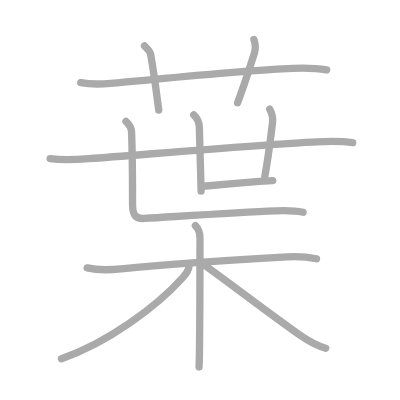
t = 0.00 s
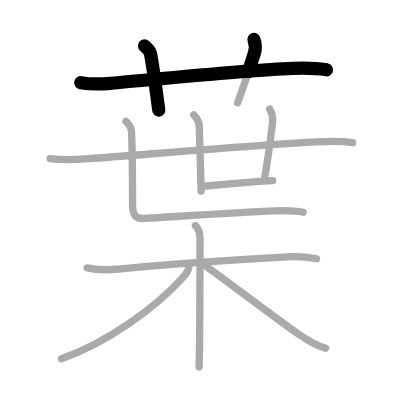
t = 2.50 s
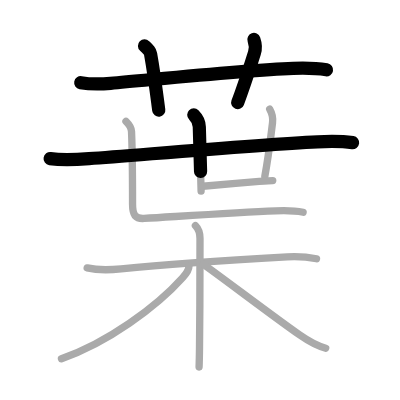
t = 4.75 s
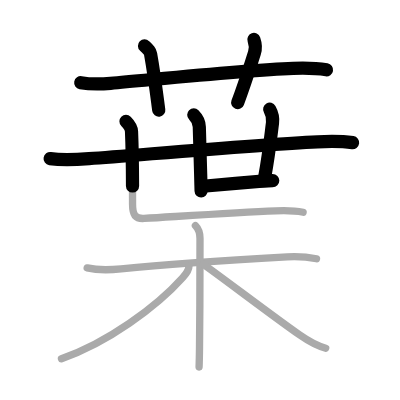
t = 7.25 s
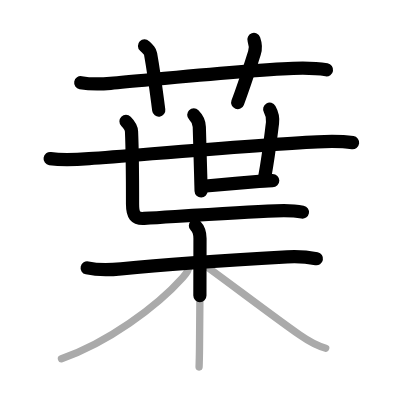
t = 9.50 s
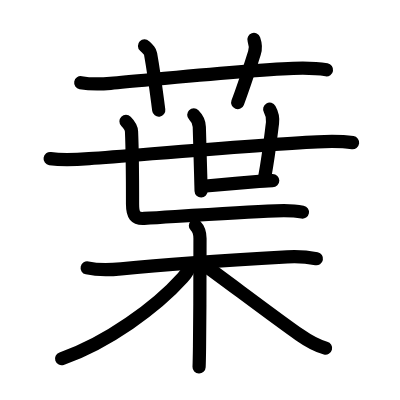
t = 12.00 s

The animated SVG that drew these frames (rendered in a browser with its animation timeline set to each time). Animation: 12 SMIL elements (animate=12); one cycle of 12.00 s.

<?xml version="1.0" standalone="no"?>
<!DOCTYPE svg PUBLIC "-//W3C//DTD SVG 1.1//EN"   "http://www.w3.org/Graphics/SVG/1.1/DTD/svg11.dtd">
<svg width="400px" height="400px"  version="1.1" xmlns="http://www.w3.org/2000/svg">
  <defs>
    <marker id="Triangle" viewBox="0 0 10 10" refX="0" refY="5" markerUnits="strokeWidth" markerWidth="3" style="stroke-opacity:0%;fill:#aaaaaa;" markerHeight="2" orient="auto">
      <path d="M 0 0 L 10 5 L 0 10 z" />
    </marker>
    
    <marker id="Arrow" viewBox="0 0 10 10" refX="5" refY="5" markerUnits="strokeWidth" markerWidth="1.8" style="stroke-opacity:0%;fill:#770000;" markerHeight="2" orient="auto">
      <path d="M 0 4 L 6 4 L 4 1 L 10 5 L 4 9 L 6 6 L 0 6 z" />
        <circle cx="5" cy="5" r="5" />
      </marker>
    
    <marker id="TriangleRed" viewBox="0 0 10 10" refX="0" refY="5" markerUnits="strokeWidth" markerWidth="3" style="stroke-opacity:0%;fill:#CC0000;" markerHeight="2" orient="auto">
      <path d="M 0 0 L 10 5 L 0 10 z" />
    </marker>
    
    <marker id="ArrowRed" viewBox="0 0 10 10" refX="5" refY="5" markerUnits="strokeWidth" markerWidth="1.8" style="stroke-opacity:0%;fill:#CC0000;" markerHeight="2" orient="auto">
      <path d="M 0 4 L 6 4 L 4 1 L 10 5 L 4 9 L 6 6 L 0 6 z" />
        <circle cx="5" cy="5" r="5" />
      </marker>
    
  </defs>
  
  <path style="fill:#ffffff; fill-opacity:100%; fill-rule:evenodd; stroke-width:0;" d="M 0 0 L 400px 0 L 400px 400px L 0 400px L 0 0" />

  <g transform="scale(3.6697247706422 3.6697247706422)">
<path style="fill:none; fill-opacity:0%; fill-rule:evenodd; stroke:#aaaaaa; stroke-opacity:100%; stroke-width: 1.5pt; stroke-linejoin:round; stroke-linecap:round;" d="M22 22.52c2.62 0.48 5.49 0.42 8.12 0.19c12.52-1.09 36.01-3.56 49.76-4.08c3.04-0.11 6-0.12 9.12 0.4"></path>
<path style="fill:none; fill-opacity:0%; fill-rule:evenodd; stroke:#aaaaaa; stroke-opacity:100%; stroke-width: 1.5pt; stroke-linejoin:round; stroke-linecap:round;" d="M39.38 12.5c1.16 1.13 1.53 1.47 1.65 2.17c1.16 6.51 1.9 12.96 2.23 15.33"></path>
<path style="fill:none; fill-opacity:0%; fill-rule:evenodd; stroke:#aaaaaa; stroke-opacity:100%; stroke-width: 1.5pt; stroke-linejoin:round; stroke-linecap:round;" d="M69.19 10.75c0.43 1.2 0.54 2.48 0.14 3.7c-1.83 5.7-2.5 8-4.58 13.55"></path>
<path style="fill:none; fill-opacity:0%; fill-rule:evenodd; stroke:#aaaaaa; stroke-opacity:100%; stroke-width: 1.5pt; stroke-linejoin:round; stroke-linecap:round;" d="M13.66 43.22c3.72 0.53 7.37 0.26 10.61 0.02c14.48-1.06 46.23-3.85 62.24-4.6c3.18-0.15 6.12-0.26 9.59 0.23"></path>
<path style="fill:none; fill-opacity:0%; fill-rule:evenodd; stroke:#aaaaaa; stroke-opacity:100%; stroke-width: 1.5pt; stroke-linejoin:round; stroke-linecap:round;" d="M52.8 31.3c0.95 0.95 1.49 2.2 1.51 3.26c0.05 2.52 0.21 7.29 0.37 12.94c0.04 1.52 0.08 3.06 0.12 4.59"></path>
<path style="fill:none; fill-opacity:0%; fill-rule:evenodd; stroke:#aaaaaa; stroke-opacity:100%; stroke-width: 1.5pt; stroke-linejoin:round; stroke-linecap:round;" d="M73.49 29.75c0.64 1.12 0.95 2.37 0.77 3.76c-0.5 3.86-1 8.61-2.1 14.58"></path>
<path style="fill:none; fill-opacity:0%; fill-rule:evenodd; stroke:#aaaaaa; stroke-opacity:100%; stroke-width: 1.5pt; stroke-linejoin:round; stroke-linecap:round;" d="M55.3 50.75c3.11-0.27 10.67-0.95 15.33-1.31c1.83-0.14 3.2-0.23 3.69-0.23"></path>
<path style="fill:none; fill-opacity:0%; fill-rule:evenodd; stroke:#aaaaaa; stroke-opacity:100%; stroke-width: 1.5pt; stroke-linejoin:round; stroke-linecap:round;" d="M34.33 33.07c0.86 0.86 1.48 1.97 1.51 2.76c0.28 6.54 0.28 14.04 0.28 19.86c0 2.91 0.75 3.98 3.15 3.83c11.91-0.72 25.56-1.63 35.85-2.06c2.54-0.11 4.98-0.12 7.48 0.38"></path>
<path style="fill:none; fill-opacity:0%; fill-rule:evenodd; stroke:#aaaaaa; stroke-opacity:100%; stroke-width: 1.5pt; stroke-linejoin:round; stroke-linecap:round;" d="M23.75 73c3.25 0.75 6.03 0.59 9.25 0.27c11.43-1.15 31.42-2.5 45.25-3.29c2.9-0.17 5.19-0.04 8 0.53"></path>
<path style="fill:none; fill-opacity:0%; fill-rule:evenodd; stroke:#aaaaaa; stroke-opacity:100%; stroke-width: 1.5pt; stroke-linejoin:round; stroke-linecap:round;" d="M53.25 61.5c0.94 0.94 1.25 2.47 1.25 3.5c0 2.31 0 19.48-0.13 29.38c-0.03 2.42-0.07 4.4-0.12 5.62"></path>
<path style="fill:none; fill-opacity:0%; fill-rule:evenodd; stroke:#aaaaaa; stroke-opacity:100%; stroke-width: 1.5pt; stroke-linejoin:round; stroke-linecap:round;" d="M51.5 72.5c0 1.25-0.88 2.25-1.71 3.16c-7.15 7.98-20.6 17.83-33.04 22.09"></path>
<path style="fill:none; fill-opacity:0%; fill-rule:evenodd; stroke:#aaaaaa; stroke-opacity:100%; stroke-width: 1.5pt; stroke-linejoin:round; stroke-linecap:round;" d="M55.38 72c4.21 2.92 19.04 14.22 26.22 19.23c2.4 1.68 4.28 2.9 7.16 3.65"></path>

<path style="fill:none; fill-opacity:0%; fill-rule:evenodd; stroke:#000000; stroke-opacity:100%; stroke-width: 2.7pt; stroke-linejoin:round; stroke-linecap:round;" d="M22 22.52c2.62 0.48 5.49 0.42 8.12 0.19c12.52-1.09 36.01-3.56 49.76-4.08c3.04-0.11 6-0.12 9.12 0.4" pathLength="100" stroke-dashoffset="100" stroke-dasharray="100 105"><animate id="dashAnim1" attributeName="stroke-dashoffset" from="100" to="0" dur="1s" calcMode="linear" fill="freeze"/></path>
<path style="fill:none; fill-opacity:0%; fill-rule:evenodd; stroke:#000000; stroke-opacity:100%; stroke-width: 2.7pt; stroke-linejoin:round; stroke-linecap:round;" d="M39.38 12.5c1.16 1.13 1.53 1.47 1.65 2.17c1.16 6.51 1.9 12.96 2.23 15.33" pathLength="100" stroke-dashoffset="100" stroke-dasharray="100 105"><animate id="dashAnim2" attributeName="stroke-dashoffset" from="100" to="0" dur="1s" calcMode="linear" begin="dashAnim1.end" fill="freeze"/></path>
<path style="fill:none; fill-opacity:0%; fill-rule:evenodd; stroke:#000000; stroke-opacity:100%; stroke-width: 2.7pt; stroke-linejoin:round; stroke-linecap:round;" d="M69.19 10.75c0.43 1.2 0.54 2.48 0.14 3.7c-1.83 5.7-2.5 8-4.58 13.55" pathLength="100" stroke-dashoffset="100" stroke-dasharray="100 105"><animate id="dashAnim3" attributeName="stroke-dashoffset" from="100" to="0" dur="1s" calcMode="linear" begin="dashAnim2.end" fill="freeze"/></path>
<path style="fill:none; fill-opacity:0%; fill-rule:evenodd; stroke:#000000; stroke-opacity:100%; stroke-width: 2.7pt; stroke-linejoin:round; stroke-linecap:round;" d="M13.66 43.22c3.72 0.53 7.37 0.26 10.61 0.02c14.48-1.06 46.23-3.85 62.24-4.6c3.18-0.15 6.12-0.26 9.59 0.23" pathLength="100" stroke-dashoffset="100" stroke-dasharray="100 105"><animate id="dashAnim4" attributeName="stroke-dashoffset" from="100" to="0" dur="1s" calcMode="linear" begin="dashAnim3.end" fill="freeze"/></path>
<path style="fill:none; fill-opacity:0%; fill-rule:evenodd; stroke:#000000; stroke-opacity:100%; stroke-width: 2.7pt; stroke-linejoin:round; stroke-linecap:round;" d="M52.8 31.3c0.95 0.95 1.49 2.2 1.51 3.26c0.05 2.52 0.21 7.29 0.37 12.94c0.04 1.52 0.08 3.06 0.12 4.59" pathLength="100" stroke-dashoffset="100" stroke-dasharray="100 105"><animate id="dashAnim5" attributeName="stroke-dashoffset" from="100" to="0" dur="1s" calcMode="linear" begin="dashAnim4.end" fill="freeze"/></path>
<path style="fill:none; fill-opacity:0%; fill-rule:evenodd; stroke:#000000; stroke-opacity:100%; stroke-width: 2.7pt; stroke-linejoin:round; stroke-linecap:round;" d="M73.49 29.75c0.64 1.12 0.95 2.37 0.77 3.76c-0.5 3.86-1 8.61-2.1 14.58" pathLength="100" stroke-dashoffset="100" stroke-dasharray="100 105"><animate id="dashAnim6" attributeName="stroke-dashoffset" from="100" to="0" dur="1s" calcMode="linear" begin="dashAnim5.end" fill="freeze"/></path>
<path style="fill:none; fill-opacity:0%; fill-rule:evenodd; stroke:#000000; stroke-opacity:100%; stroke-width: 2.7pt; stroke-linejoin:round; stroke-linecap:round;" d="M55.3 50.75c3.11-0.27 10.67-0.95 15.33-1.31c1.83-0.14 3.2-0.23 3.69-0.23" pathLength="100" stroke-dashoffset="100" stroke-dasharray="100 105"><animate id="dashAnim7" attributeName="stroke-dashoffset" from="100" to="0" dur="1s" calcMode="linear" begin="dashAnim6.end" fill="freeze"/></path>
<path style="fill:none; fill-opacity:0%; fill-rule:evenodd; stroke:#000000; stroke-opacity:100%; stroke-width: 2.7pt; stroke-linejoin:round; stroke-linecap:round;" d="M34.33 33.07c0.86 0.86 1.48 1.97 1.51 2.76c0.28 6.54 0.28 14.04 0.28 19.86c0 2.91 0.75 3.98 3.15 3.83c11.91-0.72 25.56-1.63 35.85-2.06c2.54-0.11 4.98-0.12 7.48 0.38" pathLength="100" stroke-dashoffset="100" stroke-dasharray="100 105"><animate id="dashAnim8" attributeName="stroke-dashoffset" from="100" to="0" dur="1s" calcMode="linear" begin="dashAnim7.end" fill="freeze"/></path>
<path style="fill:none; fill-opacity:0%; fill-rule:evenodd; stroke:#000000; stroke-opacity:100%; stroke-width: 2.7pt; stroke-linejoin:round; stroke-linecap:round;" d="M23.75 73c3.25 0.75 6.03 0.59 9.25 0.27c11.43-1.15 31.42-2.5 45.25-3.29c2.9-0.17 5.19-0.04 8 0.53" pathLength="100" stroke-dashoffset="100" stroke-dasharray="100 105"><animate id="dashAnim9" attributeName="stroke-dashoffset" from="100" to="0" dur="1s" calcMode="linear" begin="dashAnim8.end" fill="freeze"/></path>
<path style="fill:none; fill-opacity:0%; fill-rule:evenodd; stroke:#000000; stroke-opacity:100%; stroke-width: 2.7pt; stroke-linejoin:round; stroke-linecap:round;" d="M53.25 61.5c0.94 0.94 1.25 2.47 1.25 3.5c0 2.31 0 19.48-0.13 29.38c-0.03 2.42-0.07 4.4-0.12 5.62" pathLength="100" stroke-dashoffset="100" stroke-dasharray="100 105"><animate id="dashAnim10" attributeName="stroke-dashoffset" from="100" to="0" dur="1s" calcMode="linear" begin="dashAnim9.end" fill="freeze"/></path>
<path style="fill:none; fill-opacity:0%; fill-rule:evenodd; stroke:#000000; stroke-opacity:100%; stroke-width: 2.7pt; stroke-linejoin:round; stroke-linecap:round;" d="M51.5 72.5c0 1.25-0.88 2.25-1.71 3.16c-7.15 7.98-20.6 17.83-33.04 22.09" pathLength="100" stroke-dashoffset="100" stroke-dasharray="100 105"><animate id="dashAnim11" attributeName="stroke-dashoffset" from="100" to="0" dur="1s" calcMode="linear" begin="dashAnim10.end" fill="freeze"/></path>
<path style="fill:none; fill-opacity:0%; fill-rule:evenodd; stroke:#000000; stroke-opacity:100%; stroke-width: 2.7pt; stroke-linejoin:round; stroke-linecap:round;" d="M55.38 72c4.21 2.92 19.04 14.22 26.22 19.23c2.4 1.68 4.28 2.9 7.16 3.65" pathLength="100" stroke-dashoffset="100" stroke-dasharray="100 105"><animate id="dashAnim12" attributeName="stroke-dashoffset" from="100" to="0" dur="1s" calcMode="linear" begin="dashAnim11.end" fill="freeze"/></path>

</g>

</svg>  
          
